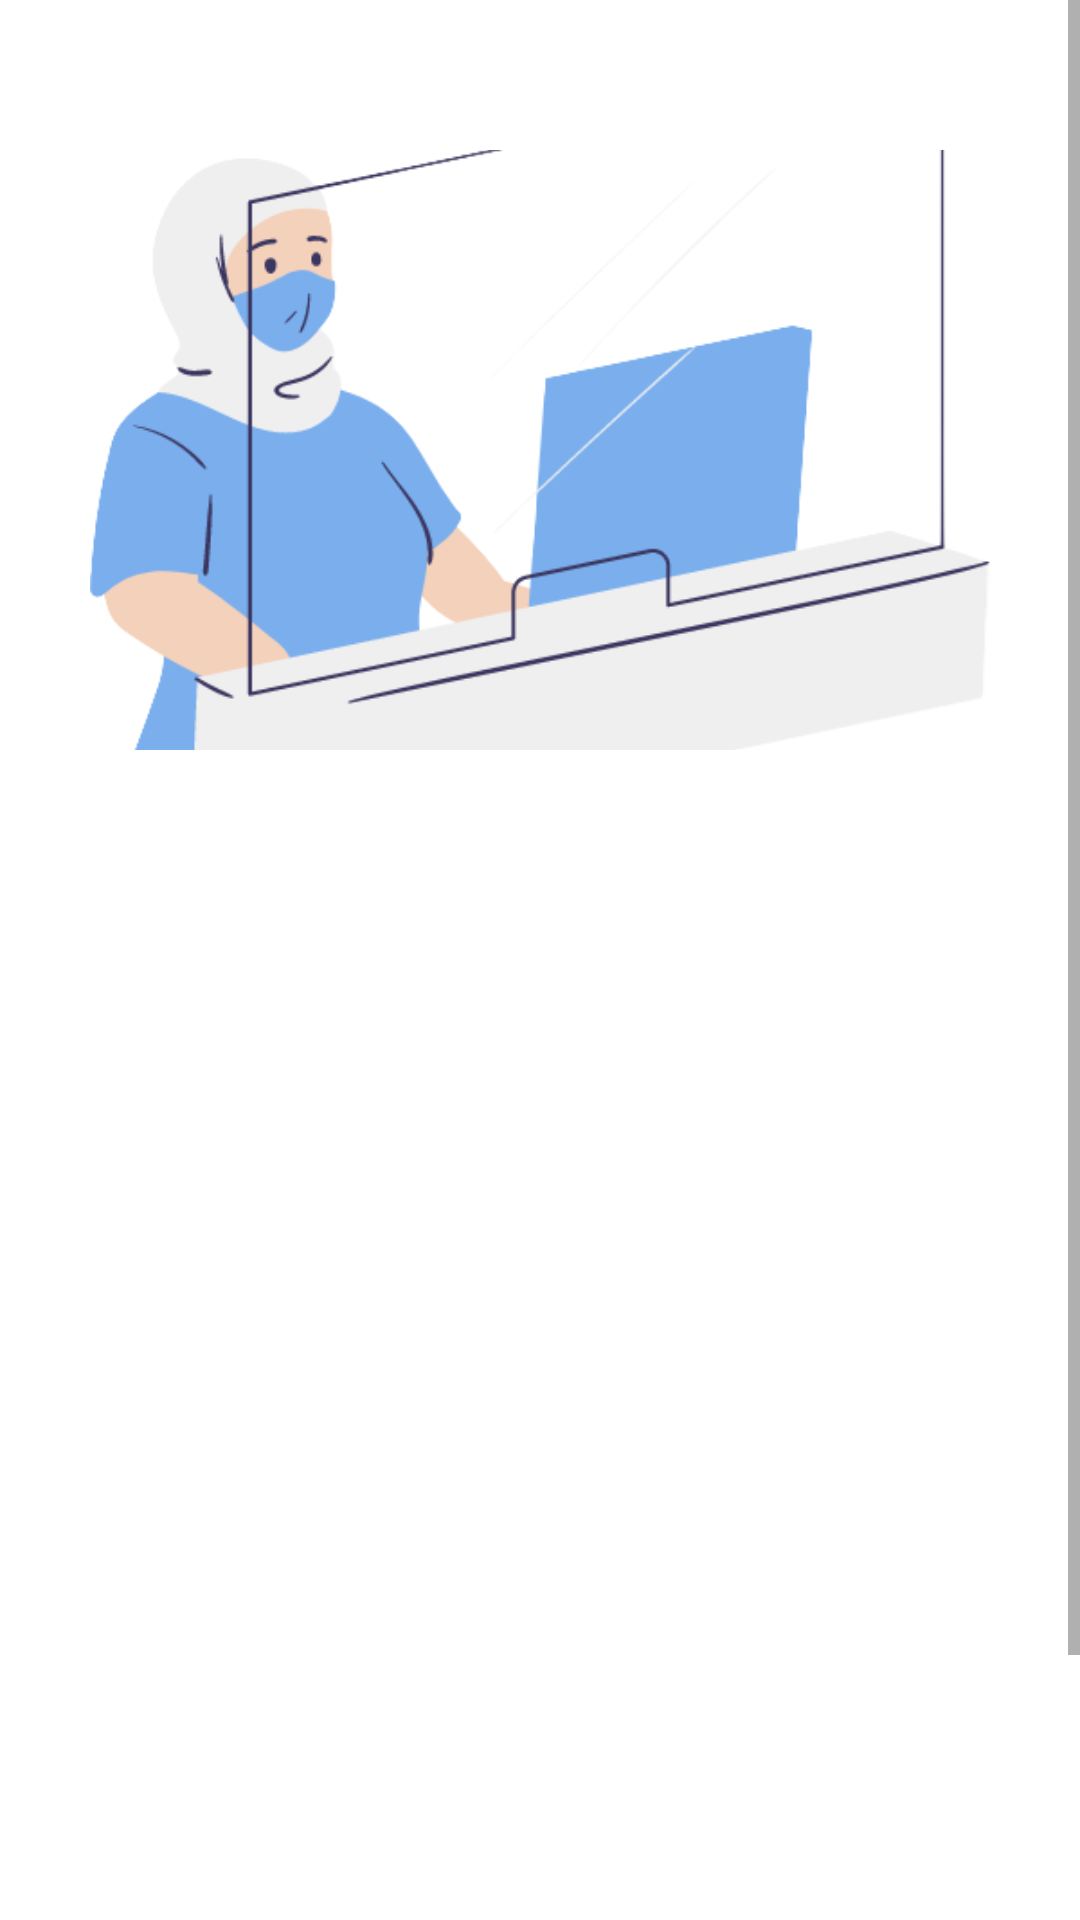

Layout XML and referenced resources for this Android screen:
<!-- AndroidManifest.xml: application theme Theme.Healcy -->
<!-- res/layout/activity_signup.xml -->
<?xml version="1.0" encoding="utf-8"?>
<ScrollView xmlns:android="http://schemas.android.com/apk/res/android"
    xmlns:app="http://schemas.android.com/apk/res-auto"
    xmlns:tools="http://schemas.android.com/tools"
    android:layout_width="match_parent"
    android:layout_height="match_parent"
    tools:context=".signup.SignupActivity">

    <androidx.constraintlayout.widget.ConstraintLayout
        android:layout_width="match_parent"
        android:layout_height="wrap_content">

        <ImageView
            android:id="@+id/iv_signup"
            android:layout_width="300dp"
            android:layout_height="200dp"
            android:layout_marginTop="50dp"
            android:layout_marginStart="30dp"
            android:layout_marginEnd="30dp"
            android:scaleType="centerCrop"
            android:src="@drawable/signup"
            android:contentDescription="@string/image"
            app:layout_constraintTop_toTopOf="parent"
            app:layout_constraintStart_toStartOf="parent"
            app:layout_constraintEnd_toEndOf="parent"/>

        <TextView
            android:id="@+id/title_signup"
            android:layout_width="0dp"
            android:layout_height="wrap_content"
            android:layout_marginStart="30dp"
            android:layout_marginEnd="30dp"
            android:text="@string/signup_desc"
            android:textColor="@color/blue"
            android:textSize="30sp"
            android:fontFamily="@font/ppsemibold"
            android:alpha="0"
            app:layout_constraintTop_toBottomOf="@id/iv_signup"
            app:layout_constraintStart_toStartOf="parent"
            app:layout_constraintEnd_toEndOf="parent"/>

        <TextView
            android:id="@+id/tv_signup_name"
            android:layout_width="wrap_content"
            android:layout_height="wrap_content"
            android:layout_marginTop="30dp"
            android:layout_marginStart="30dp"
            android:layout_marginEnd="30dp"
            android:text="@string/username"
            android:textSize="15sp"
            android:fontFamily="@font/ppmedium"
            android:alpha="0"
            app:layout_constraintTop_toBottomOf="@id/title_signup"
            app:layout_constraintStart_toStartOf="parent" />

        <com.google.android.material.textfield.TextInputLayout
            android:id="@+id/etl_signup_name"
            android:layout_width="0dp"
            android:layout_height="wrap_content"
            android:layout_marginStart="30dp"
            android:layout_marginEnd="30dp"
            android:alpha="0"
            app:layout_constraintTop_toBottomOf="@id/tv_signup_name"
            app:layout_constraintStart_toStartOf="parent"
            app:layout_constraintEnd_toEndOf="parent"
            app:startIconDrawable="@drawable/name"
            style="@style/Widget.MaterialComponents.TextInputLayout.OutlinedBox">

            <com.example.healcy.custom.CustomName
                android:id="@+id/ed_signup_name"
                android:layout_width="match_parent"
                android:layout_height="wrap_content"
                android:ems="10"
                android:inputType="textPersonName"
                tools:ignore="SpeakableTextPresentCheck"/>
        </com.google.android.material.textfield.TextInputLayout>

        <TextView
            android:id="@+id/tv_signup_email"
            android:layout_width="wrap_content"
            android:layout_height="wrap_content"
            android:layout_marginTop="30dp"
            android:layout_marginStart="30dp"
            android:layout_marginEnd="30dp"
            android:text="@string/email"
            android:textSize="15sp"
            android:fontFamily="@font/ppmedium"
            android:alpha="0"
            app:layout_constraintTop_toBottomOf="@id/etl_signup_name"
            app:layout_constraintStart_toStartOf="parent" />

        <com.google.android.material.textfield.TextInputLayout
            android:id="@+id/etl_signup_email"
            android:layout_width="0dp"
            android:layout_height="wrap_content"
            android:layout_marginStart="30dp"
            android:layout_marginEnd="30dp"
            android:alpha="0"
            app:layout_constraintTop_toBottomOf="@id/tv_signup_email"
            app:layout_constraintStart_toStartOf="parent"
            app:layout_constraintEnd_toEndOf="parent"
            app:startIconDrawable="@drawable/email"
            style="@style/Widget.MaterialComponents.TextInputLayout.OutlinedBox">

            <com.example.healcy.custom.CustomEmail
                android:id="@+id/ed_signup_email"
                android:layout_width="match_parent"
                android:layout_height="wrap_content"
                android:ems="10"
                android:inputType="textEmailAddress"
                tools:ignore="SpeakableTextPresentCheck"/>
        </com.google.android.material.textfield.TextInputLayout>

        <TextView
            android:id="@+id/tv_signup_password"
            android:layout_width="wrap_content"
            android:layout_height="wrap_content"
            android:layout_marginTop="20dp"
            android:layout_marginStart="30dp"
            android:layout_marginEnd="30dp"
            android:text="@string/password"
            android:textSize="15sp"
            android:fontFamily="@font/ppmedium"
            android:alpha="0"
            app:layout_constraintTop_toBottomOf="@id/etl_signup_email"
            app:layout_constraintStart_toStartOf="parent" />

        <com.google.android.material.textfield.TextInputLayout
            android:id="@+id/etl_signup_password"
            android:layout_width="0dp"
            android:layout_height="wrap_content"
            android:layout_marginStart="30dp"
            android:layout_marginEnd="30dp"
            android:alpha="0"
            app:layout_constraintTop_toBottomOf="@id/tv_signup_password"
            app:layout_constraintStart_toStartOf="parent"
            app:layout_constraintEnd_toEndOf="parent"
            app:startIconDrawable="@drawable/password"
            app:passwordToggleEnabled="true">

            <com.example.healcy.custom.CustomPassword
                android:id="@+id/ed_signup_password"
                android:layout_width="match_parent"
                android:layout_height="wrap_content"
                android:ems="10"
                android:inputType="textPassword"
                app:passwordToggleEnabled="true"
                tools:ignore="SpeakableTextPresentCheck"/>
        </com.google.android.material.textfield.TextInputLayout>

        <Button
            android:id="@+id/btn_signup"
            android:layout_width="match_parent"
            android:layout_height="60dp"
            android:layout_marginTop="50dp"
            android:layout_marginStart="30dp"
            android:layout_marginEnd="30dp"
            android:backgroundTint="@color/blue"
            android:text="@string/signup_btn"
            android:textColor="@color/bright_gray"
            android:fontFamily="@font/ppsemibold"
            android:alpha="0"
            app:layout_constraintTop_toBottomOf="@id/etl_signup_password"
            app:layout_constraintStart_toStartOf="parent"
            app:layout_constraintEnd_toEndOf="parent"/>

        <ProgressBar
            android:id="@+id/progress_bar"
            android:layout_width="wrap_content"
            android:layout_height="wrap_content"
            android:visibility="gone"
            app:layout_constraintTop_toTopOf="parent"
            app:layout_constraintBottom_toBottomOf="parent"
            app:layout_constraintStart_toStartOf="parent"
            app:layout_constraintEnd_toEndOf="parent"
            tools:visibility="visible" />
    </androidx.constraintlayout.widget.ConstraintLayout>
</ScrollView>
<!-- resources referenced by this layout -->
<resources>
  <color name="blue">#0180FF</color>
  <color name="bright_gray">#EFEFEF</color>
  <!-- drawable email (drawable) -->
  <vector
      xmlns:android="http://schemas.android.com/apk/res/android"
      android:height="24dp"
      android:tint="?attr/colorControlNormal"
      android:viewportHeight="24"
      android:viewportWidth="24"
      android:width="24dp">
      <path
          android:fillColor="@android:color/white"
          android:pathData="M20,4L4,4c-1.1,0 -1.99,0.9 -1.99,2L2,18c0,1.1 0.9,2 2,2h16c1.1,0 2,-0.9 2,-2L22,6c0,-1.1 -0.9,-2 -2,-2zM20,8l-8,5 -8,-5L4,6l8,5 8,-5v2z"/>
  </vector>
  <!-- drawable name (drawable) -->
  <vector
      xmlns:android="http://schemas.android.com/apk/res/android"
      android:height="24dp"
      android:tint="?attr/colorControlNormal"
      android:viewportHeight="24"
      android:viewportWidth="24"
      android:width="24dp">
      <path
          android:fillColor="@android:color/white"
          android:pathData="M12,12c2.21,0 4,-1.79 4,-4s-1.79,-4 -4,-4 -4,1.79 -4,4 1.79,4 4,4zM12,14c-2.67,0 -8,1.34 -8,4v2h16v-2c0,-2.66 -5.33,-4 -8,-4z"/>
  </vector>
  <!-- drawable password (drawable) -->
  <vector
      xmlns:android="http://schemas.android.com/apk/res/android"
      android:height="24dp"
      android:tint="?attr/colorControlNormal"
      android:viewportHeight="24"
      android:viewportWidth="24"
      android:width="24dp">
      <path
          android:fillColor="@android:color/white"
          android:pathData="M18,8h-1L17,6c0,-2.76 -2.24,-5 -5,-5S7,3.24 7,6v2L6,8c-1.1,0 -2,0.9 -2,2v10c0,1.1 0.9,2 2,2h12c1.1,0 2,-0.9 2,-2L20,10c0,-1.1 -0.9,-2 -2,-2zM12,17c-1.1,0 -2,-0.9 -2,-2s0.9,-2 2,-2 2,0.9 2,2 -0.9,2 -2,2zM15.1,8L8.9,8L8.9,6c0,-1.71 1.39,-3.1 3.1,-3.1 1.71,0 3.1,1.39 3.1,3.1v2z"/>
  </vector>
  <!-- drawable signup: png bitmap (drawable, 38552 bytes) -->
  <string name="email" translatable="false">Email</string>
  <string name="image">Image</string>
  <string name="password">Password</string>
  <string name="signup_btn">Signup</string>
  <string name="signup_desc">Create your account</string>
  <string name="username">Username</string>
  <style name="Theme.Healcy" parent="Theme.MaterialComponents.DayNight.DarkActionBar">
          
          <item name="colorPrimary">@color/dark_blue</item>
          <item name="colorPrimaryVariant">@color/blue</item>
          <item name="colorOnPrimary">@color/white</item>
          
          <item name="colorSecondary">@color/dark_blue</item>
          <item name="colorSecondaryVariant">@color/blue</item>
          <item name="colorOnSecondary">@color/white</item>
          
          <item name="android:statusBarColor">?attr/colorPrimaryVariant</item>
          
          <item name="android:textColor">@color/black</item>
      </style>
  <color name="dark_blue">#0161C2</color>
  <color name="white">#FFFFFFFF</color>
  <color name="black">#000000</color>
</resources>
